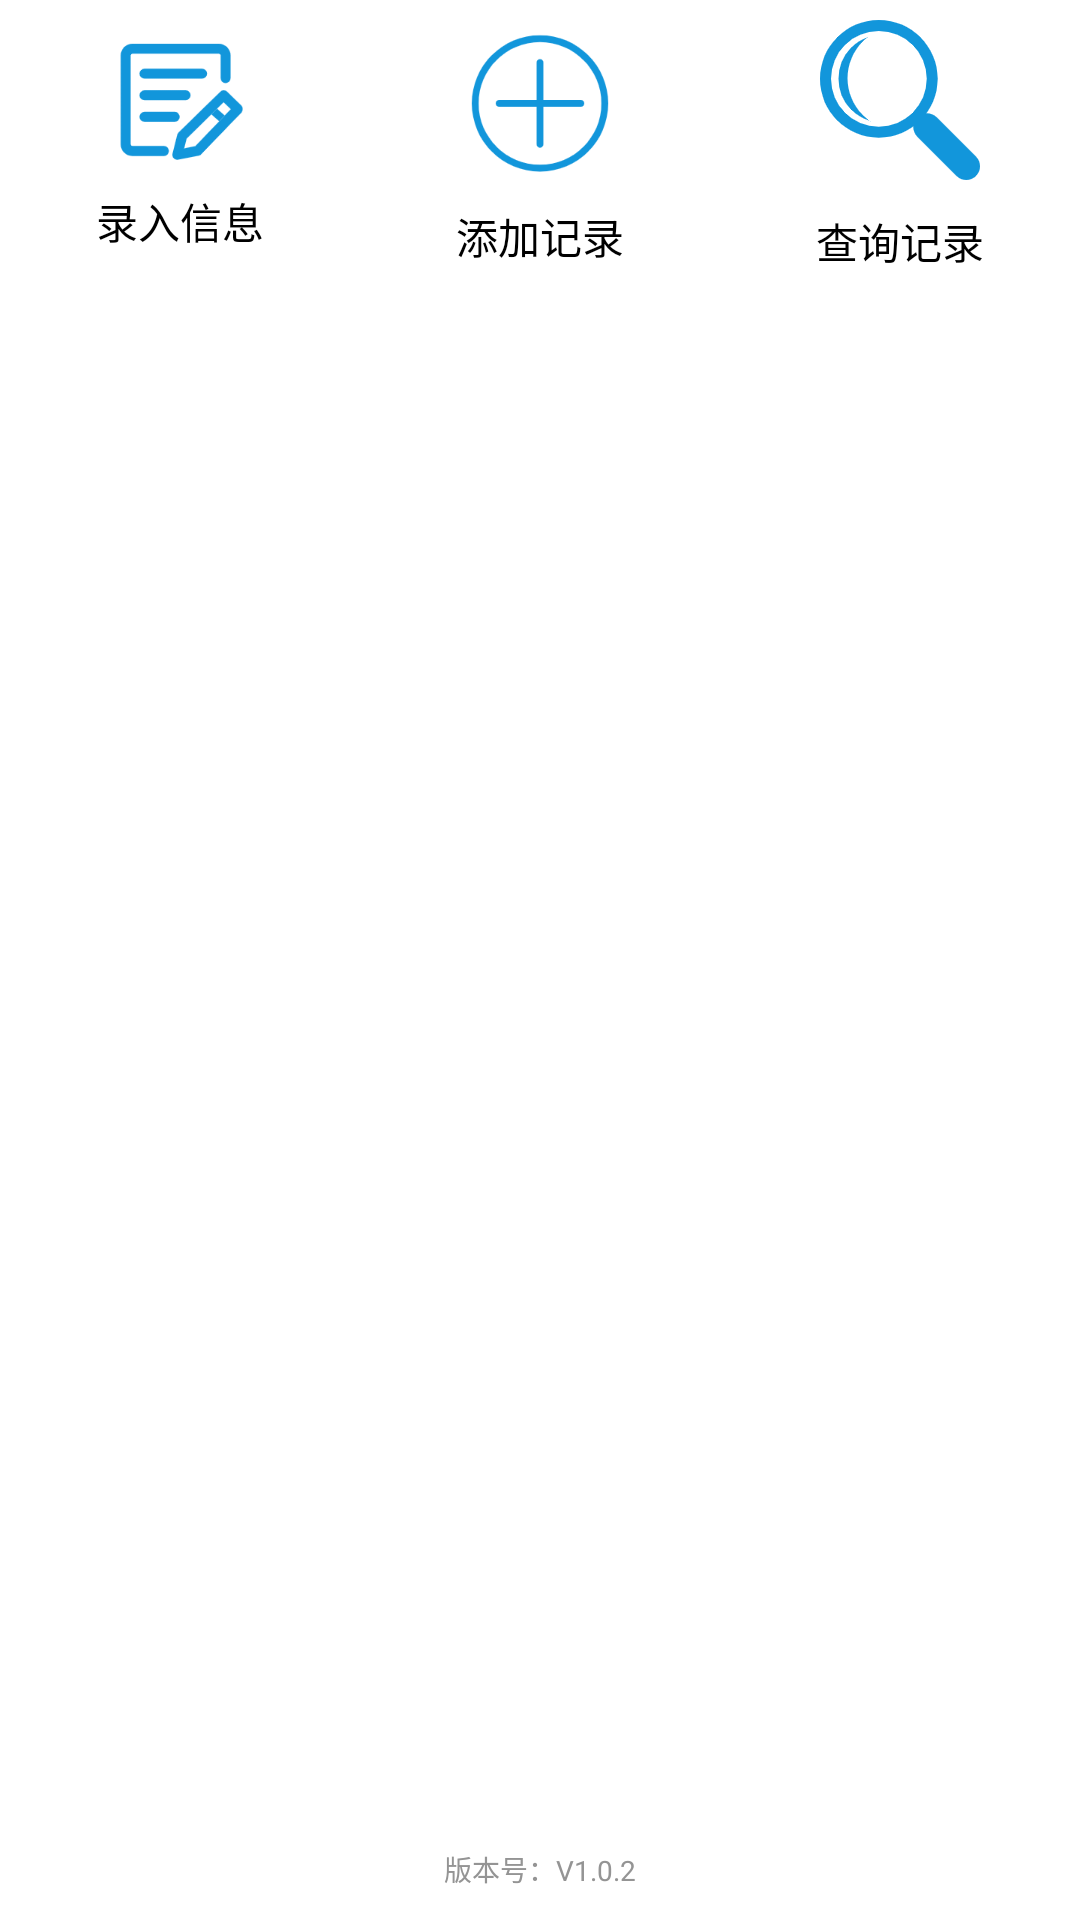

The Android layout XML behind this screen, and the referenced resources:
<!-- AndroidManifest.xml: application theme AppTheme -->
<!-- res/layout/activity_main.xml -->
<?xml version="1.0" encoding="utf-8"?>
<RelativeLayout xmlns:android="http://schemas.android.com/apk/res/android"
    xmlns:app="http://schemas.android.com/apk/res-auto"
    xmlns:tools="http://schemas.android.com/tools"
    android:layout_width="match_parent"
    android:layout_height="match_parent"
    android:paddingTop="20px"
    android:background="@drawable/shape_activity_background"
    android:orientation="vertical"
    tools:context=".MainActivity">

    <LinearLayout
        android:layout_width="match_parent"
        android:layout_height="wrap_content"
        android:orientation="horizontal">

        <TextView
            android:id="@+id/add_info"
            style="@style/Main_Icon_Style"
            android:drawableTop="@mipmap/main_icon_add_info"
            android:text="@string/add_info" />
        <TextView
            android:id="@+id/add_record"
            style="@style/Main_Icon_Style"
            android:drawableTop="@mipmap/main_icon_add_record"
            android:text="@string/add_record" />
        <TextView
            android:id="@+id/query_record"
            style="@style/Main_Icon_Style"
            android:drawableTop="@mipmap/main_icon_query"
            android:text="@string/query_record" />
    </LinearLayout>


    <TextView
        style="@style/TvStyle_28_949494"
        android:text="@string/version"
        android:layout_centerHorizontal="true"
        android:layout_alignParentBottom="true"
        android:layout_marginBottom="10dp"
        />
</RelativeLayout>
<!-- resources referenced by this layout -->
<resources>
  <!-- drawable shape_activity_background (drawable) -->
  <?xml version="1.0" encoding="utf-8"?>
  <shape xmlns:android="http://schemas.android.com/apk/res/android">
      
      <gradient
          android:startColor="#ffffff"
          android:centerColor="#ffffff"
          android:endColor="#ffffff"
          android:angle="0"
          />
  </shape>
  <!-- mipmap main_icon_add_info: png bitmap (mipmap-xxxhdpi, 5901 bytes) -->
  <!-- mipmap main_icon_add_record: png bitmap (mipmap-xxxhdpi, 8804 bytes) -->
  <!-- mipmap main_icon_query: png bitmap (mipmap-xxhdpi, 6896 bytes) -->
  <string name="add_info">录入信息</string>
  <string name="add_record">添加记录</string>
  <string name="query_record">查询记录</string>
  <string name="version">版本号：V1.0.2</string>
  <style name="Main_Icon_Style" parent="TvStyle_42_000000">
          <item name="android:layout_weight">1</item>
          <item name="android:gravity">center</item>
          <item name="android:layout_gravity">center</item>
          <item name="android:drawablePadding">10dp</item>
          <item name="android:clickable">true</item>
          <item name="android:stateListAnimator">@drawable/ani_scale_big</item>
      </style>
  <style name="TvStyle_28_949494" parent="TvStyle">
          <item name="android:textSize">28px</item>
          <item name="android:textColor">#949494</item>
  
      </style>
  <style name="AppTheme" parent="Theme.AppCompat.Light.DarkActionBar">
          
          <item name="colorPrimary">@color/colorPrimary</item>
          <item name="colorPrimaryDark">@color/colorPrimaryDark</item>
          <item name="colorAccent">@color/colorAccent</item>
  
  
      </style>
  <style name="TvStyle_42_000000" parent="TvStyle">
          <item name="android:textSize">42px</item>
          <item name="android:textColor">#000000</item>
  
      </style>
  <!-- drawable ani_scale_big (drawable) -->
  <selector xmlns:android="http://schemas.android.com/apk/res/android">
      <item android:state_pressed="true">
          <set>
              <objectAnimator android:duration="50" android:propertyName="scaleX" android:valueTo="1.2" />
              <objectAnimator android:duration="50" android:propertyName="scaleY" android:valueTo="1.2" />
              <objectAnimator android:duration="50" android:propertyName="translationZ" android:valueTo="12dp" />
          </set>
      </item>
  
      <item>
          <set>
              <objectAnimator android:duration="50" android:propertyName="scaleX" android:valueTo="1.0" />
              <objectAnimator android:duration="50" android:propertyName="scaleY" android:valueTo="1.0" />
              <objectAnimator android:duration="50" android:propertyName="translationZ" android:valueTo="0dp" />
          </set>
      </item>
  </selector>
  <style name="TvStyle">
          <item name="android:layout_width">wrap_content</item>
          <item name="android:layout_height">wrap_content</item>
  
      </style>
  <color name="colorPrimary">#008577</color>
  <color name="colorPrimaryDark">#00574B</color>
  <color name="colorAccent">#D81B60</color>
</resources>
